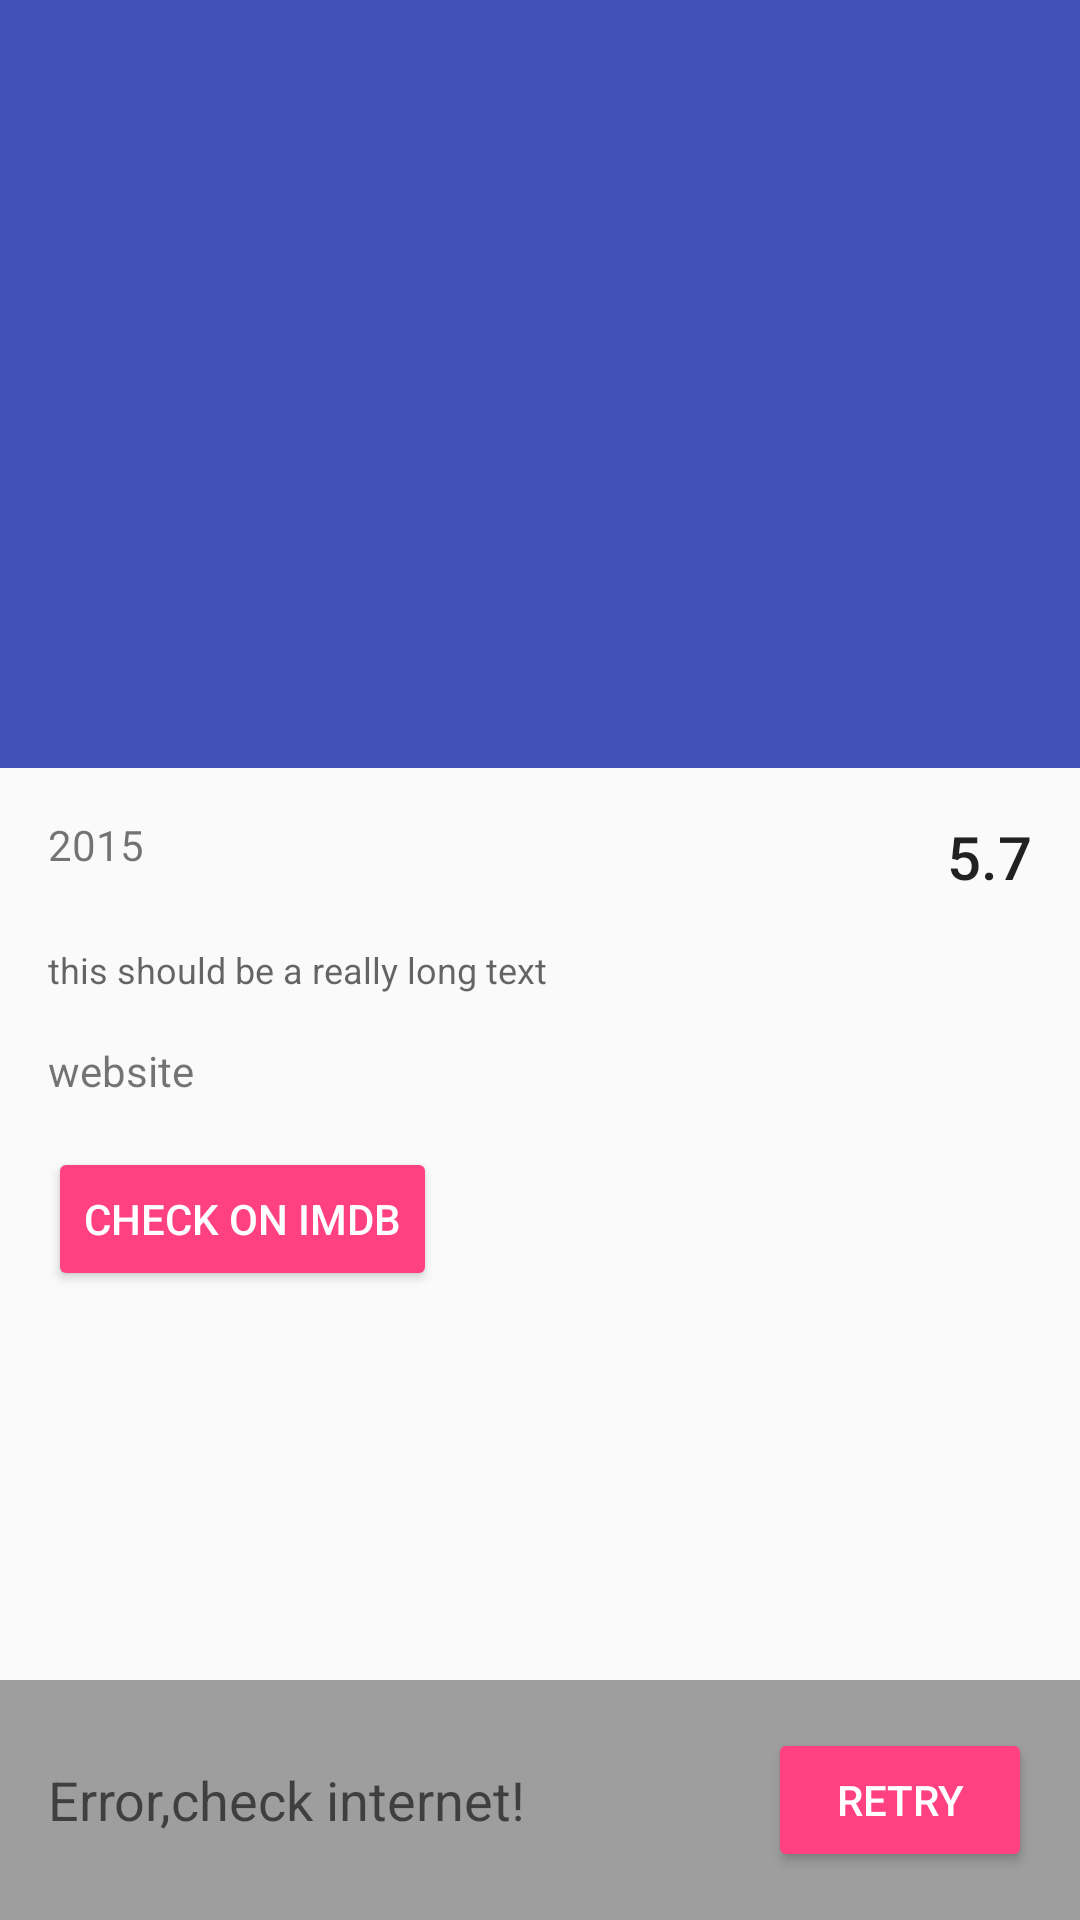

Android layout source for this screen:
<!-- AndroidManifest.xml: application theme AppTheme -->
<!-- res/layout/detail_layout.xml -->
<?xml version="1.0" encoding="utf-8"?>
<FrameLayout xmlns:android="http://schemas.android.com/apk/res/android"
    xmlns:app="http://schemas.android.com/apk/res-auto"
    android:layout_width="match_parent"
    android:layout_height="match_parent">

    <android.support.design.widget.CoordinatorLayout
        android:layout_width="match_parent"
        android:layout_height="match_parent">

        <android.support.design.widget.AppBarLayout
            android:id="@+id/MyAppbar"
            android:layout_width="match_parent"
            android:layout_height="256dp"
            android:fitsSystemWindows="true"
            android:theme="@style/ThemeOverlay.AppCompat.Dark.ActionBar">

            <android.support.design.widget.CollapsingToolbarLayout
                android:id="@+id/collapsingToolbarLayout"
                android:layout_width="match_parent"
                android:layout_height="match_parent"
                android:background="@color/colorPrimary"
                android:fitsSystemWindows="true"
                app:contentScrim="@color/colorPrimary"
                app:layout_scrollFlags="scroll|exitUntilCollapsed">

                <ImageView
                    android:id="@+id/imageView"
                    android:layout_width="match_parent"
                    android:layout_height="300dp"
                    android:scaleType="centerCrop"
                    app:layout_collapseMode="pin" />

                <android.support.v7.widget.Toolbar
                    android:id="@+id/toolbar"
                    android:layout_width="match_parent"
                    android:layout_height="?attr/actionBarSize"
                    app:layout_collapseMode="pin" />

            </android.support.design.widget.CollapsingToolbarLayout>

        </android.support.design.widget.AppBarLayout>


        <android.support.v4.widget.NestedScrollView

            android:layout_width="match_parent"
            android:layout_height="match_parent"
            android:layout_gravity="fill_vertical"
            app:layout_behavior="@string/appbar_scrolling_view_behavior">

            <LinearLayout
                android:id="@+id/rootLayout"
                android:layout_width="match_parent"
                android:layout_height="wrap_content"
                android:orientation="vertical"
                android:padding="@dimen/keyline_1">

                <LinearLayout
                    android:layout_width="match_parent"
                    android:layout_height="wrap_content"
                    android:orientation="horizontal">

                    <LinearLayout
                        android:layout_width="0dp"
                        android:layout_height="wrap_content"
                        android:layout_weight="1">

                        <TextView
                            android:id="@+id/year"
                            android:layout_width="wrap_content"
                            android:layout_height="wrap_content"
                            android:layout_gravity="center_vertical"
                            android:text="2015" />


                        <ImageView
                            android:layout_width="wrap_content"
                            android:layout_height="wrap_content"
                            android:tint="@color/grey_500"
                            app:srcCompat="@drawable/ic_date_range_black_24dp" />

                    </LinearLayout>

                    <LinearLayout
                        android:layout_width="wrap_content"
                        android:layout_height="wrap_content">

                        <TextView
                            android:id="@+id/rating"
                            android:layout_width="wrap_content"
                            android:layout_height="wrap_content"
                            android:text="5.7"
                            android:textAppearance="@style/TextAppearance.AppCompat.Title" />

                        <ImageView
                            android:layout_width="wrap_content"
                            android:layout_height="wrap_content"
                            app:srcCompat="@drawable/ic_star_black_24dp" />
                    </LinearLayout>
                </LinearLayout>


                <TextView
                    android:id="@+id/details"
                    android:layout_width="match_parent"
                    android:layout_height="wrap_content"
                    android:layout_marginTop="@dimen/keyline_1"
                    android:layout_weight="1"
                    android:ellipsize="end"
                    android:text="this should be a really long text"
                    android:textAppearance="@style/TextAppearance.AppCompat.Caption" />

                <TextView
                    android:id="@+id/website"
                    android:layout_width="match_parent"
                    android:layout_height="wrap_content"
                    android:paddingBottom="@dimen/keyline_1"
                    android:paddingTop="@dimen/keyline_1"
                    android:text="website" />

                <Button
                    android:id="@+id/imdbButton"
                    style="@style/Widget.AppCompat.Button.Colored"
                    android:layout_width="wrap_content"
                    android:layout_height="wrap_content"
                    android:text="@string/imdb" />
            </LinearLayout>
        </android.support.v4.widget.NestedScrollView>
    </android.support.design.widget.CoordinatorLayout>

    <ProgressBar
        android:id="@+id/progressBar"
        android:layout_width="wrap_content"
        android:layout_height="wrap_content"
        android:layout_gravity="center" />

    <include
        android:id="@+id/errorLayout"
        layout="@layout/error_layout"
        android:layout_width="match_parent"
        android:layout_height="wrap_content"
        android:layout_gravity="bottom" />
</FrameLayout>
<!-- res/layout/error_layout.xml (included above) -->
<?xml version="1.0" encoding="utf-8"?>
<LinearLayout xmlns:android="http://schemas.android.com/apk/res/android"
    android:layout_width="match_parent"
    android:layout_height="100dp"
    android:background="@color/grey_500"
    android:orientation="horizontal"
    android:padding="@dimen/keyline_1">

    <TextView
        android:layout_width="0dp"
        android:layout_height="wrap_content"
        android:layout_gravity="center_vertical"
        android:layout_weight="1"
        android:text="@string/error"
        android:textAppearance="?android:attr/textAppearanceMedium" />

    <Button
        android:id="@+id/retry"
        style="@style/Widget.AppCompat.Button.Colored"
        android:layout_width="wrap_content"
        android:layout_height="wrap_content"
        android:layout_gravity="center_vertical"
        android:text="@string/retry" />
</LinearLayout>
<!-- resources referenced by this layout -->
<resources>
  <color name="colorPrimary">#3F51B5</color>
  <color name="grey_500">#9e9e9e</color>
  <dimen name="keyline_1">16dp</dimen>
  <string name="error">Error,check internet!</string>
  <string name="imdb">check on imdb</string>
  <string name="retry">retry</string>
  <style name="AppTheme" parent="Theme.AppCompat.Light.DarkActionBar">
          <item name="colorPrimary">@color/colorPrimary</item>
          <item name="colorPrimaryDark">@color/colorPrimaryDark</item>
          <item name="colorAccent">@color/colorAccent</item>
          <item name="windowActionBar">false</item>
          <item name="windowNoTitle">true</item>
          <item name="actionBarStyle">@style/Widget.MyTheme.ActionBar</item>
          <item name="actionBarTheme">@style/Widget.MyTheme.ActionBarTheme</item>
      </style>
  <color name="colorPrimaryDark">#303F9F</color>
  <color name="colorAccent">#FF4081</color>
  <style name="Widget.MyTheme.ActionBar" parent="@style/ThemeOverlay.AppCompat.Dark.ActionBar">
          <item name="colorControlNormal">@android:color/white</item>
      </style>
  <style name="Widget.MyTheme.ActionBarTheme" parent="@style/ThemeOverlay.AppCompat.Dark.ActionBar">
          <item name="colorControlNormal">@android:color/white</item>
      </style>
</resources>
